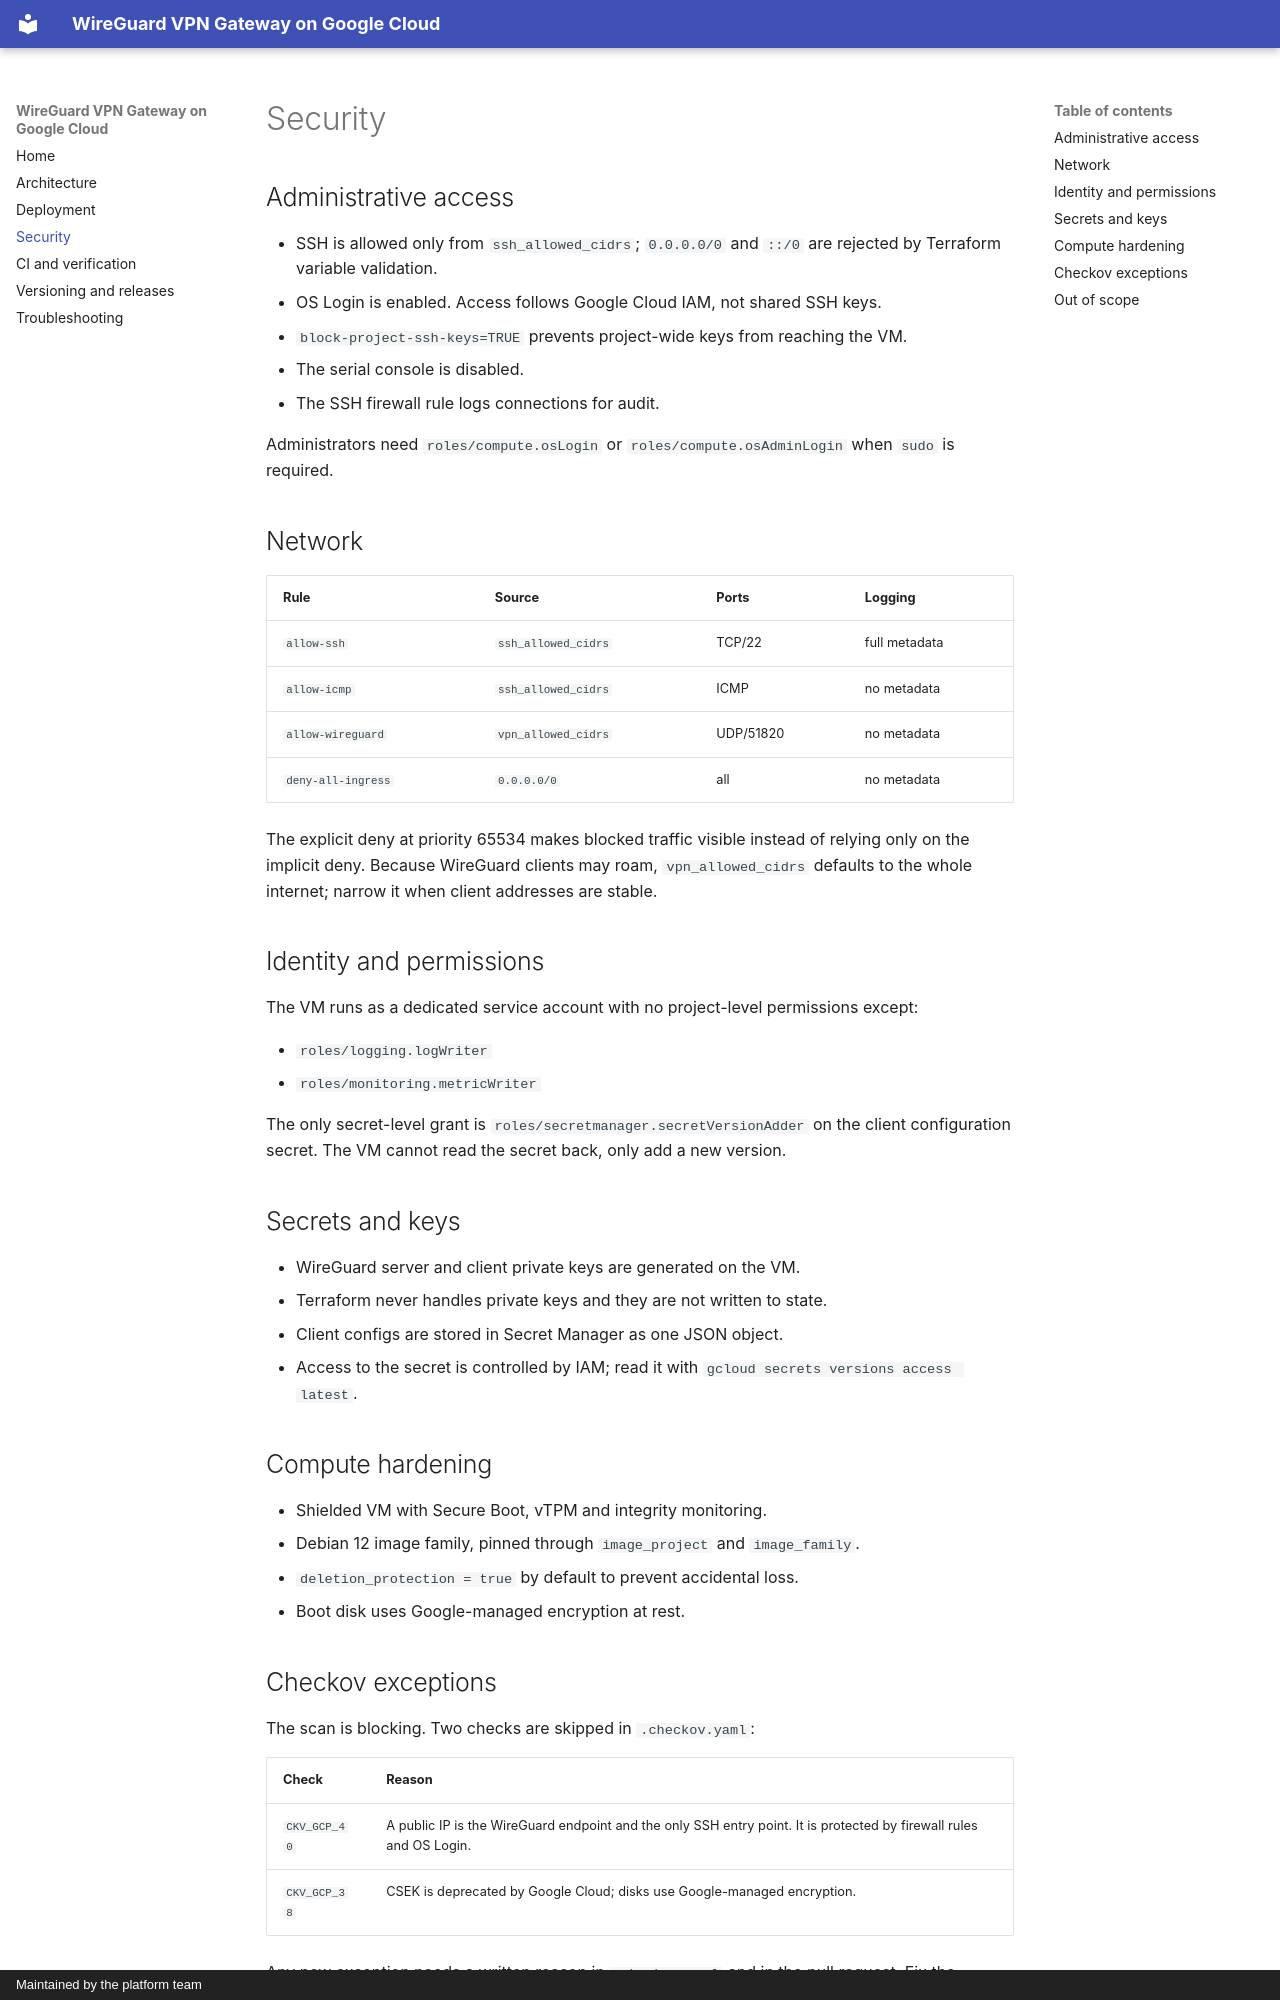

repository: shaposhnikoff/gcp_wireguard_vpn_terraform_using_ai · page: security/index.html · generator: mkdocs · copyright: Maintained by the platform team

# Security

## Administrative access

- SSH is allowed only from `ssh_allowed_cidrs`; `0.0.0.0/0` and `::/0` are
  rejected by Terraform variable validation.
- OS Login is enabled. Access follows Google Cloud IAM, not shared SSH keys.
- `block-project-ssh-keys=TRUE` prevents project-wide keys from reaching the VM.
- The serial console is disabled.
- The SSH firewall rule logs connections for audit.

Administrators need `roles/compute.osLogin` or `roles/compute.osAdminLogin`
when `sudo` is required.

## Network

| Rule | Source | Ports | Logging |
|---|---|---|---|
| `allow-ssh` | `ssh_allowed_cidrs` | TCP/22 | full metadata |
| `allow-icmp` | `ssh_allowed_cidrs` | ICMP | no metadata |
| `allow-wireguard` | `vpn_allowed_cidrs` | UDP/51820 | no metadata |
| `deny-all-ingress` | `0.0.0.0/0` | all | no metadata |

The explicit deny at priority 65534 makes blocked traffic visible instead of
relying only on the implicit deny. Because WireGuard clients may roam,
`vpn_allowed_cidrs` defaults to the whole internet; narrow it when client
addresses are stable.

## Identity and permissions

The VM runs as a dedicated service account with no project-level permissions
except:

- `roles/logging.logWriter`
- `roles/monitoring.metricWriter`

The only secret-level grant is `roles/secretmanager.secretVersionAdder` on the
client configuration secret. The VM cannot read the secret back, only add a new
version.

## Secrets and keys

- WireGuard server and client private keys are generated on the VM.
- Terraform never handles private keys and they are not written to state.
- Client configs are stored in Secret Manager as one JSON object.
- Access to the secret is controlled by IAM; read it with
  `gcloud secrets versions access latest`.

## Compute hardening

- Shielded VM with Secure Boot, vTPM and integrity monitoring.
- Debian 12 image family, pinned through `image_project` and `image_family`.
- `deletion_protection = true` by default to prevent accidental loss.
- Boot disk uses Google-managed encryption at rest.
